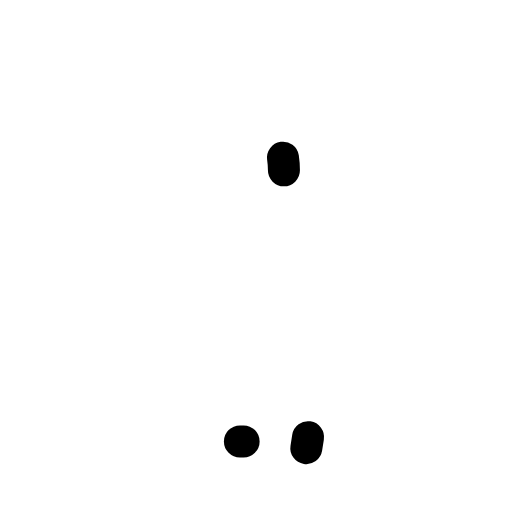
t = 0.00 s
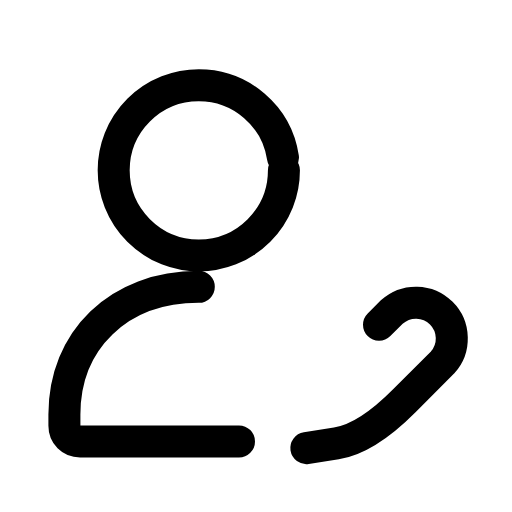
t = 0.31 s
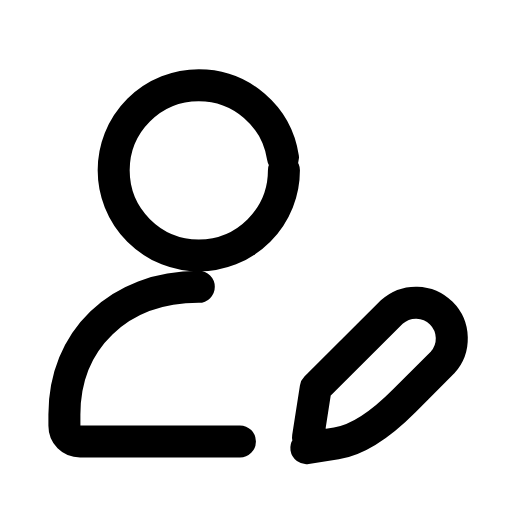
t = 0.60 s
t = 0.88 s: frame unchanged from t = 0.60 s, image omitted
t = 1.19 s: frame unchanged from t = 0.60 s, image omitted
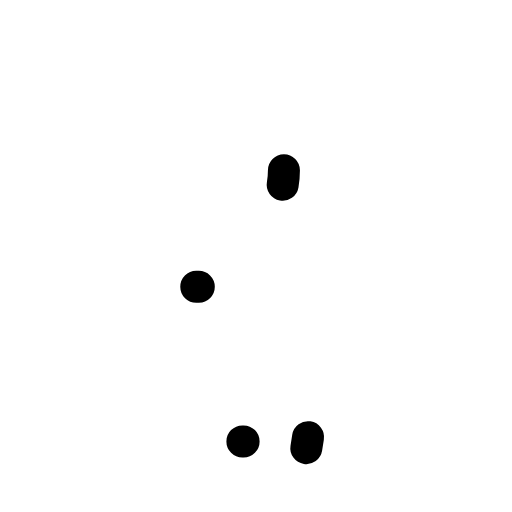
t = 1.51 s

The animated SVG that drew these frames (rendered in a browser with its animation timeline set to each time). Animation: 3 SMIL elements (animate=3); one cycle of 1.80 s, repeats indefinitely.

<svg xmlns="http://www.w3.org/2000/svg" width="24" height="24" viewBox="0 0 24 24" fill="none"><g transform="translate(-1.391 -0.625) scale(1.05)"><circle stroke="currentColor" stroke-width="1.429" stroke-linecap="round" stroke-linejoin="round" fill="none" cx="10.2" cy="8.2" r="3.8" pathLength="1" stroke-dasharray="1"><animate attributeName="stroke-dashoffset" values="1;1;0;0;0;0;1;1;1" keyTimes="0;0;0.189;0.45;0.6;0.774;0.9;0.9;1" dur="1.8s" repeatCount="indefinite" calcMode="spline" keySplines="0.16 1 0.3 1;0.16 1 0.3 1;0.16 1 0.3 1;0.16 1 0.3 1;0.16 1 0.3 1;0.16 1 0.3 1;0.16 1 0.3 1;0.16 1 0.3 1"/></circle><path stroke="currentColor" stroke-width="1.429" stroke-linecap="round" stroke-linejoin="round" fill="none" d="M10.2 13.4C6.6 13.4 4.2 15.8 4.2 19.1L4.2 19.6C4.2 20 4.5 20.3 4.9 20.3L12.2 20.3" pathLength="1" stroke-dasharray="1"><animate attributeName="stroke-dashoffset" values="1;1;0;0;0;0;1;1;1" keyTimes="0;0.0315;0.2205;0.45;0.6;0.753;0.879;0.9;1" dur="1.8s" repeatCount="indefinite" calcMode="spline" keySplines="0.16 1 0.3 1;0.16 1 0.3 1;0.16 1 0.3 1;0.16 1 0.3 1;0.16 1 0.3 1;0.16 1 0.3 1;0.16 1 0.3 1;0.16 1 0.3 1"/></path><path stroke="currentColor" stroke-width="1.429" stroke-linecap="round" stroke-linejoin="round" fill="none" d="M15 20.6L16.34 20.39Q17.69 20.18 19.38 18.48L21.08 16.78A1.6 1.6 0 0 0 18.82 14.52L15.42 17.91Z" pathLength="1" stroke-dasharray="1"><animate attributeName="stroke-dashoffset" values="1;1;0;0;0;0;1;1;1" keyTimes="0;0.144;0.324;0.45;0.6;0.684;0.804;0.9;1" dur="1.8s" repeatCount="indefinite" calcMode="spline" keySplines="0.16 1 0.3 1;0.16 1 0.3 1;0.16 1 0.3 1;0.16 1 0.3 1;0.16 1 0.3 1;0.16 1 0.3 1;0.16 1 0.3 1;0.16 1 0.3 1"/></path></g></svg>
